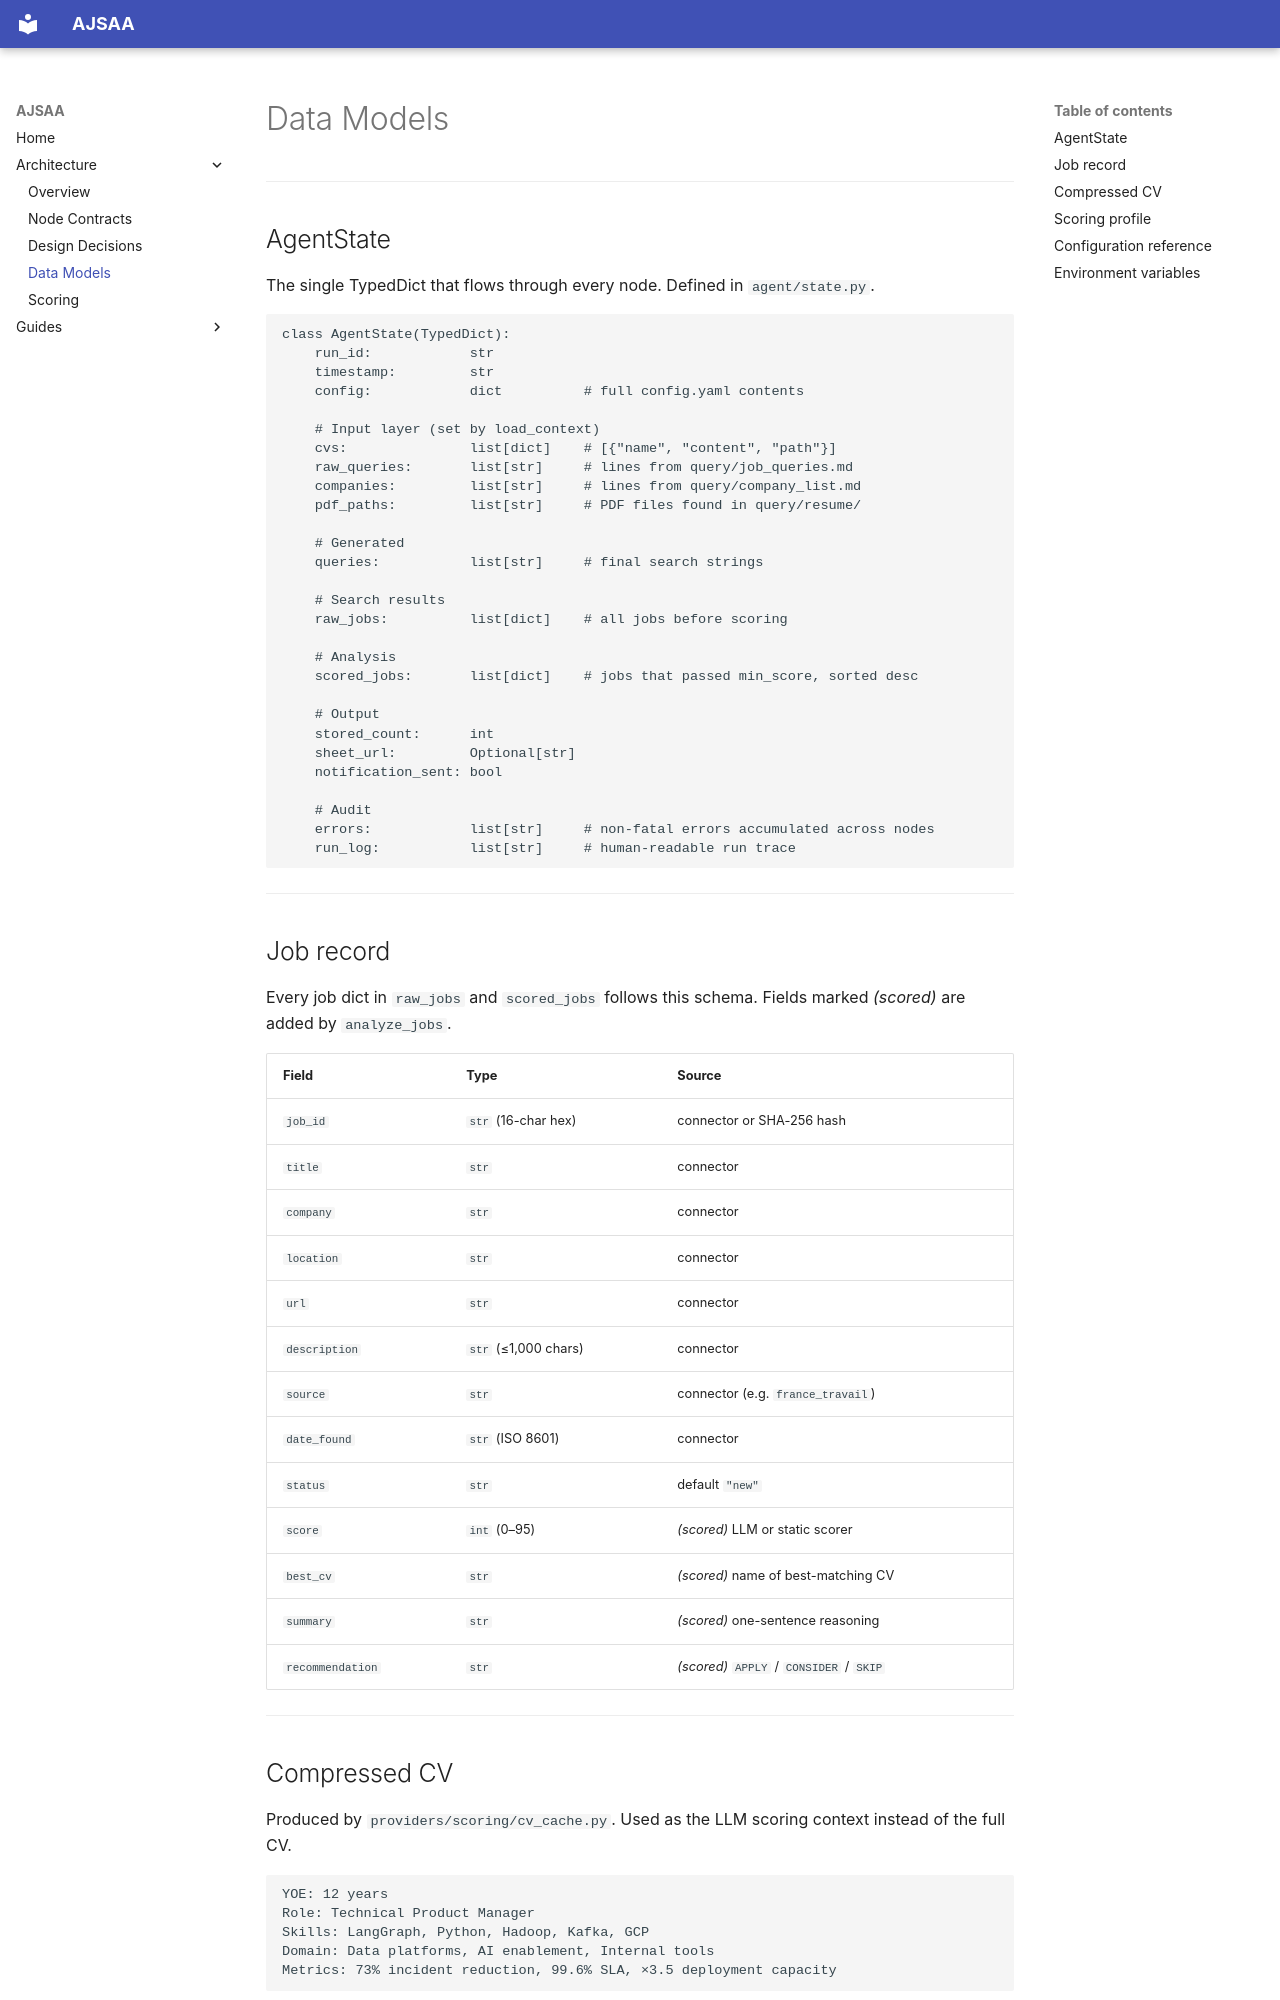

repository: bayrem/AJSAA · page: architecture/data-models/index.html · generator: mkdocs

# Data Models

---

## AgentState

The single TypedDict that flows through every node. Defined in `agent/state.py`.

```python
class AgentState(TypedDict):
    run_id:            str
    timestamp:         str
    config:            dict          # full config.yaml contents

    # Input layer (set by load_context)
    cvs:               list[dict]    # [{"name", "content", "path"}]
    raw_queries:       list[str]     # lines from query/job_queries.md
    companies:         list[str]     # lines from query/company_list.md
    pdf_paths:         list[str]     # PDF files found in query/resume/

    # Generated
    queries:           list[str]     # final search strings

    # Search results
    raw_jobs:          list[dict]    # all jobs before scoring

    # Analysis
    scored_jobs:       list[dict]    # jobs that passed min_score, sorted desc

    # Output
    stored_count:      int
    sheet_url:         Optional[str]
    notification_sent: bool

    # Audit
    errors:            list[str]     # non-fatal errors accumulated across nodes
    run_log:           list[str]     # human-readable run trace
```

---

## Job record

Every job dict in `raw_jobs` and `scored_jobs` follows this schema. Fields marked *(scored)* are added by `analyze_jobs`.

| Field | Type | Source |
|---|---|---|
| `job_id` | `str` (16-char hex) | connector or SHA-256 hash |
| `title` | `str` | connector |
| `company` | `str` | connector |
| `location` | `str` | connector |
| `url` | `str` | connector |
| `description` | `str` (≤1,000 chars) | connector |
| `source` | `str` | connector (e.g. `france_travail`) |
| `date_found` | `str` (ISO 8601) | connector |
| `status` | `str` | default `"new"` |
| `score` | `int` (0–95) | *(scored)* LLM or static scorer |
| `best_cv` | `str` | *(scored)* name of best-matching CV |
| `summary` | `str` | *(scored)* one-sentence reasoning |
| `recommendation` | `str` | *(scored)* `APPLY` / `CONSIDER` / `SKIP` |

---

## Compressed CV

Produced by `providers/scoring/cv_cache.py`. Used as the LLM scoring context instead of the full CV.

```
YOE: 12 years
Role: Technical Product Manager
Skills: LangGraph, Python, Hadoop, Kafka, GCP
Domain: Data platforms, AI enablement, Internal tools
Metrics: 73% incident reduction, 99.6% SLA, ×3.5 deployment capacity
```

Cached to `.data/cv_cache/{name}_{hash}.txt`. Invalidated automatically when CV content changes.

---
